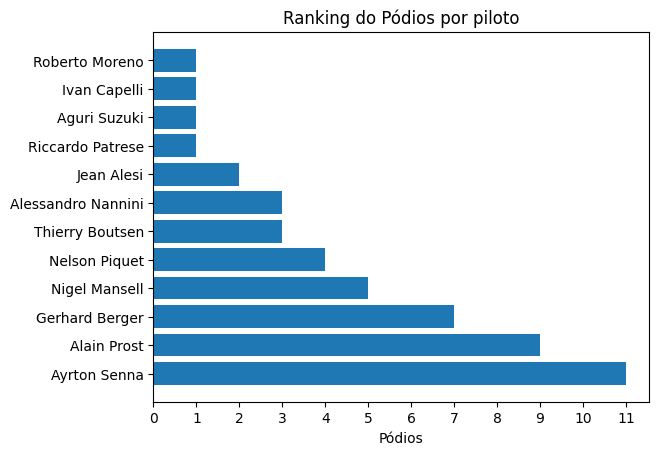

This chart was generated by the following Python code:
from operator import itemgetter
import matplotlib.pyplot as plt; plt.rcdefaults()
import numpy as np

headers = ['Piloto', 'Corridas', 'PRI', 'SEG', 'TER', 'Pódios', 'Poles', 'Voltas', 'Mais rápidas', 'Pontos']
col_podios_ndex = headers.index('Pódios')
col_pilotos_index = headers.index('Piloto')
data = [
    ["Ayrton Senna", 16, 6, 2, 3, 11, 10, 895, 2, 78],
    ["Alain Prost", 16, 5, 2, 2, 9, 0, 859, 2, 73],
    ["Nelson Piquet", 16, 2, 1, 1, 4, 0, 958, 0, 44],
    ["Nigel Mansell", 16, 1, 3, 1, 5, 3, 886, 3, 37],
    ["Thierry Boutsen", 16, 1, 1, 1, 3, 1, 793, 1, 34],
    ["Riccardo Patrese", 16, 1, 0, 0, 1, 0, 915, 4, 23],
    ["Gerhard Berger", 16, 0, 2, 5, 7, 2, 946, 3, 43],
    ["Aguri Suzuki", 16, 0, 0, 1, 1, 0, 620, 0, 6],
    ["Éric Bernard", 16, 0, 0, 0, 0, 0, 692, 0, 5],
    ["Derek Warwick", 16, 0, 0, 0, 0, 0, 746, 0, 3],
    ["Stefano Modena", 16, 0, 0, 0, 0, 0, 619, 0, 2],
    ["Nicola Larini", 16, 0, 0, 0, 0, 0, 842, 0, 0],
    ["Jean Alesi", 15, 0, 2, 0, 2, 0, 724, 0, 13],
    ["Satoru Nakajima", 15, 0, 0, 0, 0, 0, 546, 0, 3],
    ["Pierluigi Martini", 15, 0, 0, 0, 0, 0, 593, 0, 0],
    ["Andrea de Cesaris", 15, 0, 0, 0, 0, 0, 483, 0, 0],
    ["Philippe Alliot", 15, 0, 0, 0, 0, 0, 743, 0, 0],
    ["Alessandro Nannini", 14, 0, 1, 2, 3, 0, 738, 1, 21],
    ["Ivan Capelli", 14, 0, 1, 0, 1, 0, 579, 0, 6],
    ["Emanuele Pirro", 14, 0, 0, 0, 0, 0, 337, 0, 0],
    ["Michele Alboreto", 13, 0, 0, 0, 0, 0, 624, 0, 0],
    ["Martin Donnelly", 13, 0, 0, 0, 0, 0, 509, 0, 0],
    ["Alex Caffi", 11, 0, 0, 0, 0, 0, 602, 0, 2],
    ["Maurício Gugelmin", 11, 0, 0, 0, 0, 0, 467, 0, 1],
    ["Olivier Grouillard", 9, 0, 0, 0, 0, 0, 417, 0, 0],
    ["Paolo Barilla", 8, 0, 0, 0, 0, 0, 406, 0, 0],
    ["David Brabham", 8, 0, 0, 0, 0, 0, 227, 0, 0],
    ["Gregor Foitek", 7, 0, 0, 0, 0, 0, 299, 0, 0],
    ["Roberto Moreno", 5, 0, 1, 0, 1, 0, 200, 0, 6],
    ["Yannick Dalmas", 5, 0, 0, 0, 0, 0, 223, 0, 0],
    ["Jyrki Järvilehto", 5, 0, 0, 0, 0, 0, 222, 0, 0],
    ["Gabriele Tarquini", 4, 0, 0, 0, 0, 0, 178, 0, 0],
    ["Gianni Morbidelli", 3, 0, 0, 0, 0, 0, 102, 0, 0],
    ["Johnny Herbert", 2, 0, 0, 0, 0, 0, 88, 0, 0],
    ["Bernd Schneider", 1, 0, 0, 0, 0, 0, 70, 0, 0],
]


# Filtrar arrays filhos por valor minimo em um coluna
def filter_data_list(data_list, col_index, min_value):
    filtered = []
    for item in data_list:
        if(item[col_index] >= min_value):
            filtered.append(item)

    # return filtered
    return sorted(filtered, key=itemgetter(col_index), reverse=True)


def extract_list(index, data_list):
    extracted = []
    for item in data_list:
        extracted.append(item[index])

    return extracted


def plot(podios, pilotos):
    indexes = np.arange(len(podios))

    f = plt.figure()
    plt.barh(indexes, podios)
    plt.yticks(indexes, pilotos)

    # criar ticks em X de 0 ao maior número de podios
    x_tick_list = list(range(0, max(podios) + 1))
    plt.xticks(x_tick_list)

    plt.title('Ranking do Pódios por piloto')
    plt.xlabel('Pódios')

    plt.show()

    f.savefig("podios.pdf")


filtered = filter_data_list(data, col_podios_ndex, 1)
pilotos_ext = extract_list(col_pilotos_index, filtered)
podios_ext = extract_list(col_podios_ndex, filtered)

plot(podios_ext, pilotos_ext)
